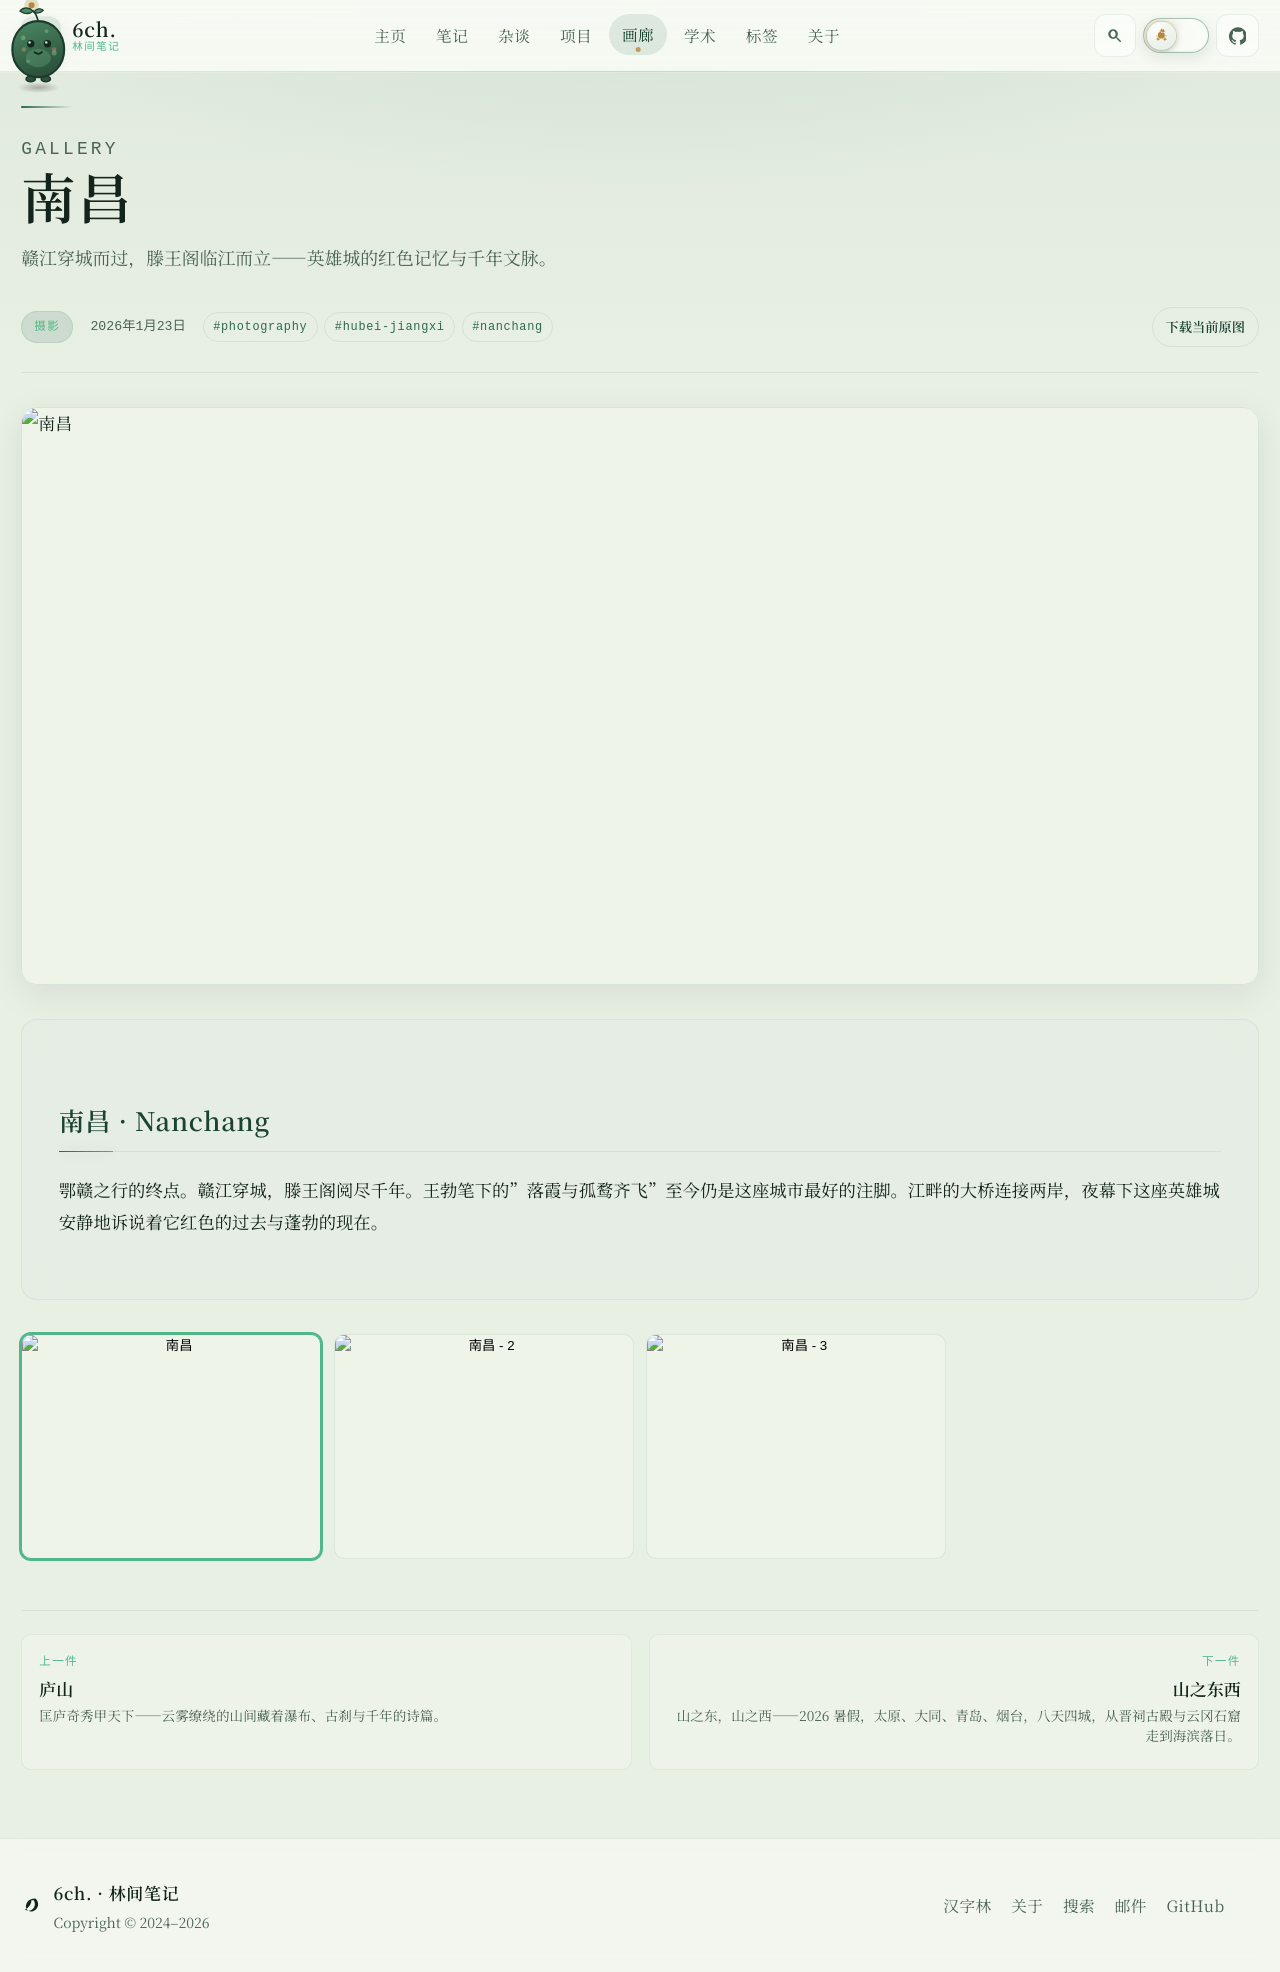

repository: 6chHenry/6chHenry.github.io · page: gallery/photography/nanchang/index.html · generator: mkdocs

---
title: 南昌
description: 赣江穿城而过，滕王阁临江而立——英雄城的红色记忆与千年文脉。
date: 2026-01-23
category: photography
cover: /assets/gallery/photography/nanchang.assets/tengwang_pavilion.jpg
coverDesc: 滕王阁临江而立，飞檐翘角直指苍穹——落霞与孤鹜齐飞，秋水共长天一色。
images:
  - /assets/gallery/photography/nanchang.assets/nanchang_bridge.jpg
  - /assets/gallery/photography/nanchang.assets/nanchang_icon.jpg
imageDescs:
  - 赣江上的大桥横跨两岸，南昌的现代与历史在江面交汇。
  - 南昌的城市地标在夜色中亮起，这座英雄城的红色基因为它刻下了独特印记。
tags:
  - photography
  - hubei-jiangxi
  - nanchang
draft: false
---
## 南昌 · Nanchang

鄂赣之行的终点。赣江穿城，滕王阁阅尽千年。王勃笔下的"落霞与孤鹜齐飞"至今仍是这座城市最好的注脚。江畔的大桥连接两岸，夜幕下这座英雄城安静地诉说着它红色的过去与蓬勃的现在。
